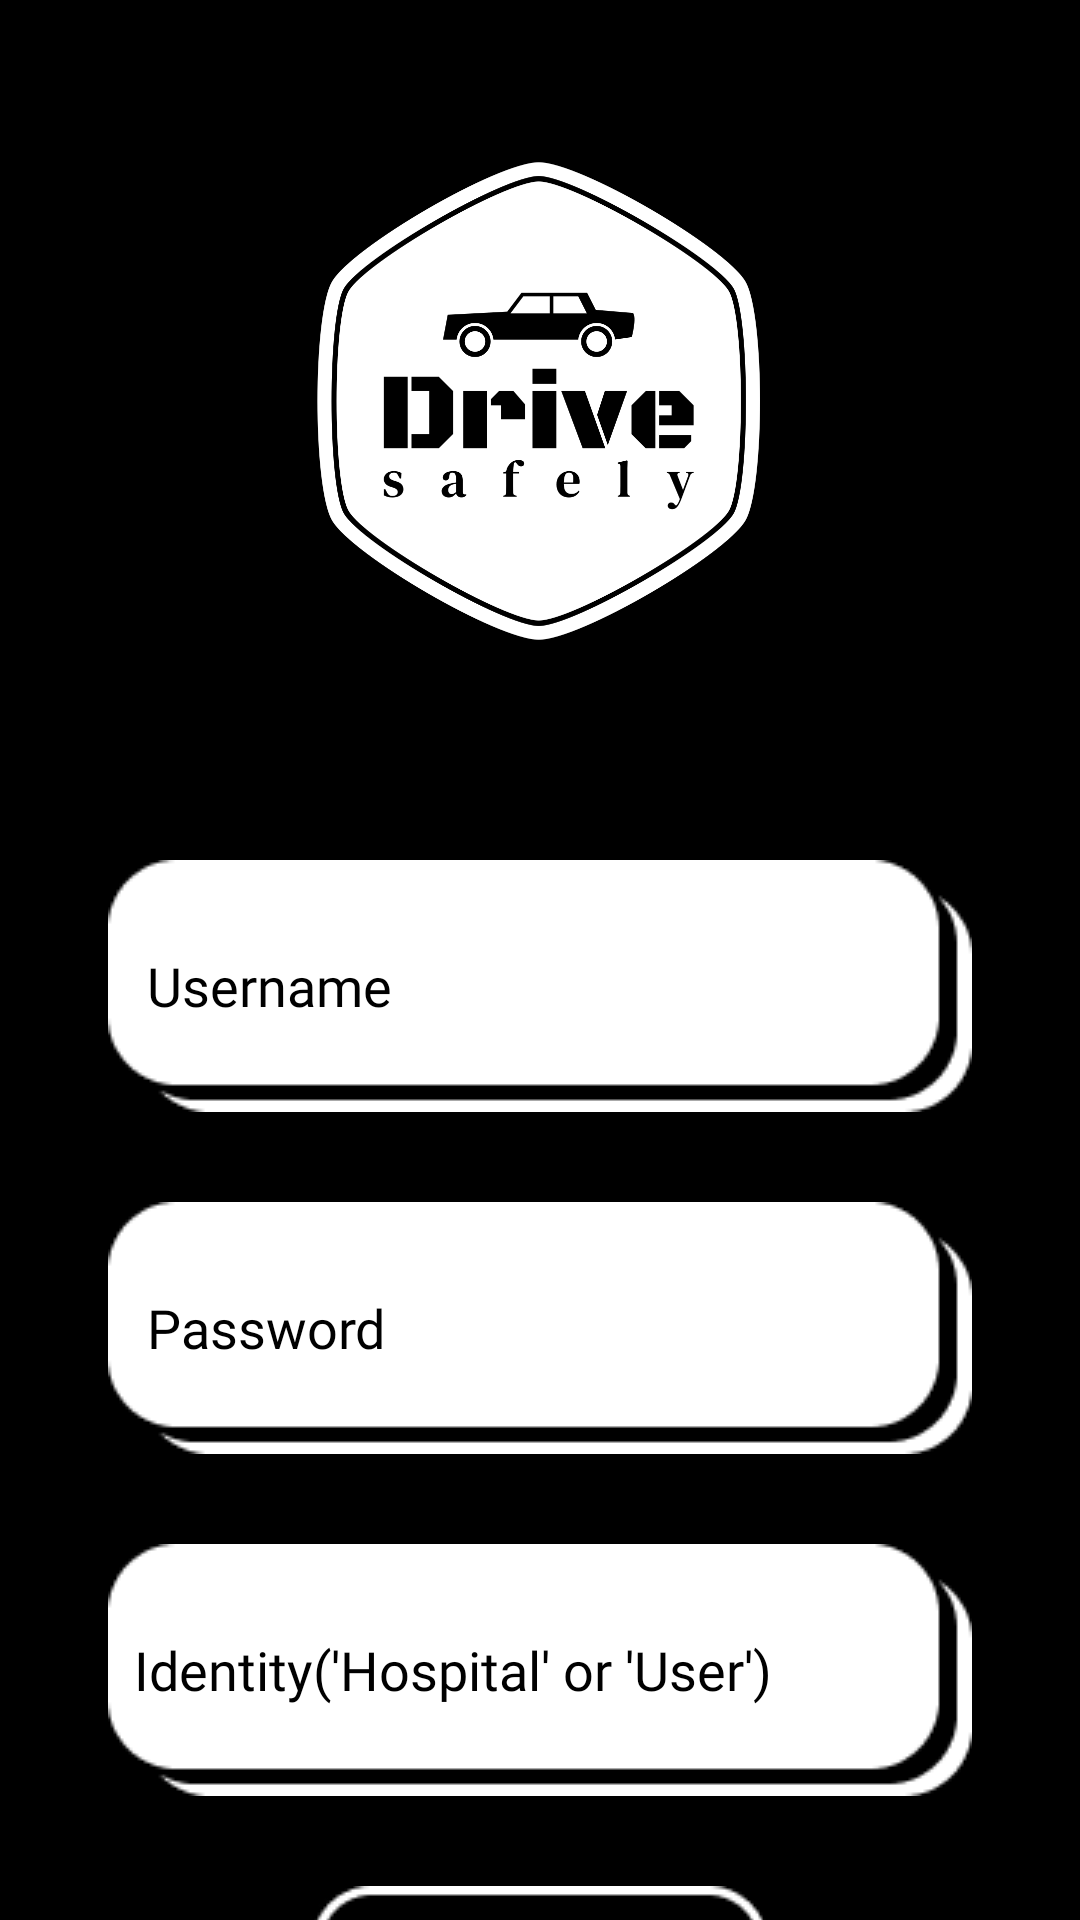

Produce the Android XML layout that renders to this screen, including the resource entries it uses.
<!-- AndroidManifest.xml: application theme Theme.MyEmergencyApplication -->
<!-- res/layout/activity_register.xml -->
<?xml version="1.0" encoding="utf-8"?>
<androidx.constraintlayout.widget.ConstraintLayout xmlns:android="http://schemas.android.com/apk/res/android"
    xmlns:app="http://schemas.android.com/apk/res-auto"
    xmlns:tools="http://schemas.android.com/tools"
    android:layout_width="match_parent"
    android:layout_height="match_parent"
    android:background="@color/black"
    tools:context=".RegisterActivity">

    <androidx.constraintlayout.widget.ConstraintLayout
        android:layout_width="match_parent"
        android:layout_height="match_parent"
        android:background="@color/black"
        app:layout_constraintBottom_toBottomOf="parent"
        app:layout_constraintEnd_toEndOf="parent"
        app:layout_constraintStart_toStartOf="parent"
        app:layout_constraintTop_toTopOf="parent">

        <ImageView
            android:id="@+id/imageView4"
            android:layout_width="332dp"
            android:layout_height="406dp"
            android:layout_marginTop="-70dp"
            app:layout_constraintEnd_toEndOf="parent"
            app:layout_constraintHorizontal_bias="0.493"
            app:layout_constraintStart_toStartOf="parent"
            app:layout_constraintTop_toTopOf="parent"
            app:srcCompat="@drawable/appname" />

        <EditText
            android:id="@+id/usernameR"
            android:layout_width="wrap_content"
            android:layout_height="wrap_content"
            android:layout_marginTop="-50dp"
            android:background="@drawable/field"
            android:ems="10"
            android:fontFamily="@font/dm_serif_text"
            android:hint="   Username"
            android:inputType="textPersonName"
            android:textColor="@color/black"
            android:textColorHint="@color/grey"
            app:layout_constraintEnd_toEndOf="parent"
            app:layout_constraintHorizontal_bias="0.5"
            app:layout_constraintStart_toStartOf="parent"
            app:layout_constraintTop_toBottomOf="@+id/imageView4" />

        <EditText
            android:id="@+id/passwordR"
            android:layout_width="wrap_content"
            android:layout_height="wrap_content"
            android:layout_marginTop="30dp"
            android:background="@drawable/field"
            android:ems="10"
            android:fontFamily="@font/dm_serif_text"
            android:hint="   Password"
            android:inputType="textPassword"
            android:textColor="@color/black"
            android:textColorHint="@color/grey"
            app:layout_constraintEnd_toEndOf="parent"
            app:layout_constraintHorizontal_bias="0.5"
            app:layout_constraintStart_toStartOf="parent"
            app:layout_constraintTop_toBottomOf="@+id/usernameR" />

        <EditText
            android:id="@+id/identity"
            android:layout_width="wrap_content"
            android:layout_height="wrap_content"
            android:layout_marginTop="30dp"
            android:background="@drawable/field"
            android:ems="10"
            android:fontFamily="@font/dm_serif_text"
            android:hint="  Identity('Hospital' or 'User')"
            android:inputType="textPersonName"
            android:textColor="@color/black"
            android:textColorHint="@color/grey"
            app:layout_constraintEnd_toEndOf="parent"
            app:layout_constraintHorizontal_bias="0.5"
            app:layout_constraintStart_toStartOf="parent"
            app:layout_constraintTop_toBottomOf="@+id/passwordR" />

        <ImageButton
            android:id="@+id/imageButton2"
            android:layout_width="wrap_content"
            android:layout_height="wrap_content"
            android:layout_marginTop="30dp"
            android:background="@color/black"
            android:onClick="buttonAction"
            app:layout_constraintEnd_toEndOf="parent"
            app:layout_constraintHorizontal_bias="0.5"
            app:layout_constraintStart_toStartOf="parent"
            app:layout_constraintTop_toBottomOf="@+id/identity"
            app:srcCompat="@drawable/registerbutton"
            tools:ignore="SpeakableTextPresentCheck" />
    </androidx.constraintlayout.widget.ConstraintLayout>

</androidx.constraintlayout.widget.ConstraintLayout>
<!-- resources referenced by this layout -->
<resources>
  <!-- drawable appname: png bitmap (drawable-v24, 125612 bytes) -->
  <!-- drawable field: png bitmap (drawable-v24, 1622 bytes) -->
  <!-- drawable registerbutton: png bitmap (drawable-v24, 4348 bytes) -->
  <style name="Theme.MyEmergencyApplication" parent="Theme.MaterialComponents.DayNight.DarkActionBar">
          
          <item name="colorPrimary">@color/purple_500</item>
          <item name="colorPrimaryVariant">@color/purple_700</item>
          <item name="colorOnPrimary">@color/white</item>
          
          <item name="colorSecondary">@color/teal_200</item>
          <item name="colorSecondaryVariant">@color/teal_700</item>
          <item name="colorOnSecondary">@color/black</item>
          
          <item name="android:statusBarColor" tools:targetApi="l">?attr/colorPrimaryVariant</item>
          
      </style>
  <!-- not gathered from this repository: default colours our renderer supplied (Android Studio template values) -->
  <color name="purple_500">#FF6200EE</color>
  <color name="purple_700">#FF3700B3</color>
  <color name="teal_200">#FF03DAC5</color>
  <color name="teal_700">#FF018786</color>
  <color name="black">#FF000000</color>
  <color name="white">#FFFFFFFF</color>
</resources>
